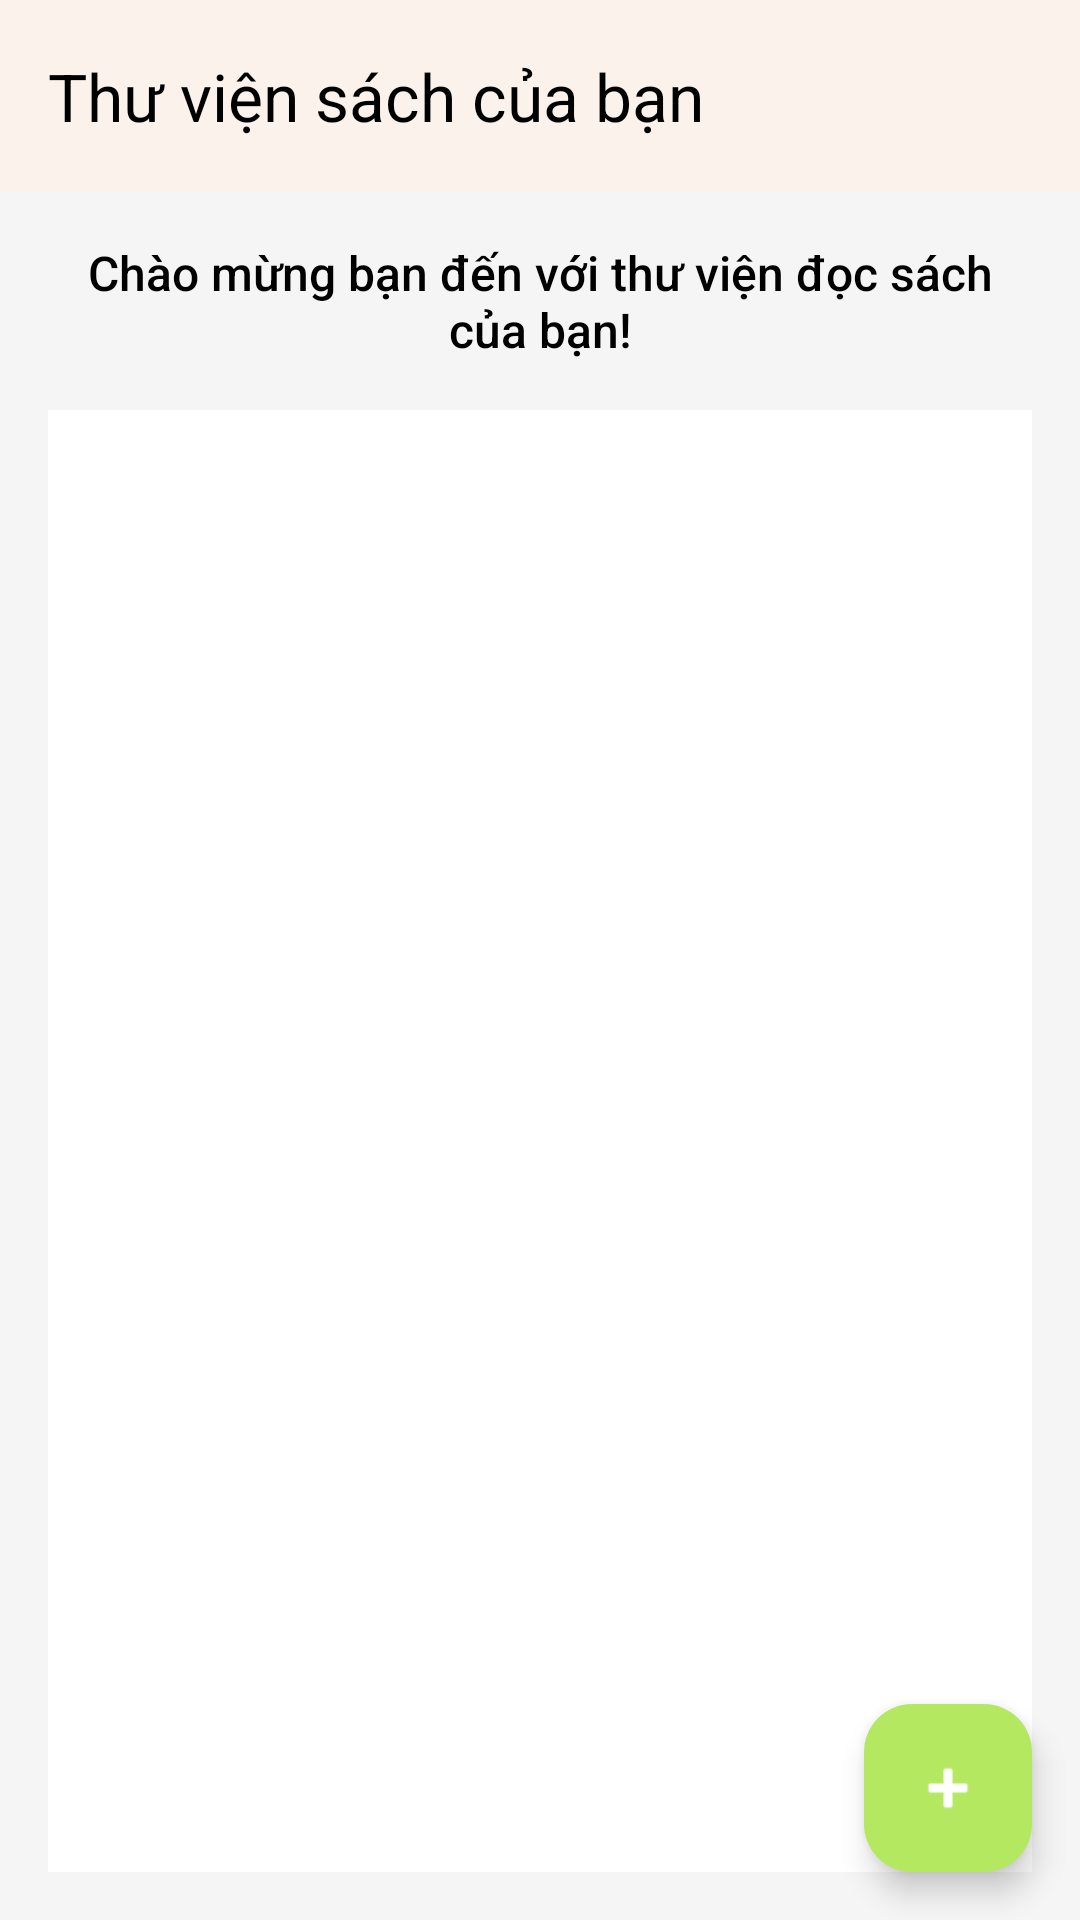

Produce the Android XML layout that renders to this screen, including the resource entries it uses.
<!-- AndroidManifest.xml: application theme Theme.MyBookStorage -->
<!-- res/layout/activity_main.xml -->
<?xml version="1.0" encoding="utf-8"?>
<androidx.drawerlayout.widget.DrawerLayout
    xmlns:android="http://schemas.android.com/apk/res/android"
    xmlns:app="http://schemas.android.com/apk/res-auto"
    xmlns:tools="http://schemas.android.com/tools"
    android:id="@+id/drawer_layout"
    android:layout_width="match_parent"
    android:layout_height="match_parent"
    android:fitsSystemWindows="true"
    tools:openDrawer="start">

    <androidx.coordinatorlayout.widget.CoordinatorLayout
        android:layout_width="match_parent"
        android:layout_height="match_parent"
        android:background="#F5F5F5"
        tools:context=".activities.MainActivity">

        <com.google.android.material.appbar.AppBarLayout
            android:layout_width="match_parent"
            android:layout_height="wrap_content">

            <androidx.appcompat.widget.Toolbar
                android:id="@+id/toolbar"
                android:layout_width="match_parent"
                android:layout_height="?attr/actionBarSize"
                android:background="#faf2eb"
                app:title="Thư viện sách của bạn"
                app:titleTextColor="@android:color/black" />

        </com.google.android.material.appbar.AppBarLayout>

        <LinearLayout
            android:layout_width="match_parent"
            android:layout_height="match_parent"
            android:orientation="vertical"
            android:padding="16dp"
            app:layout_behavior="@string/appbar_scrolling_view_behavior">

            <TextView
                android:id="@+id/welcomeTextView"
                android:layout_width="match_parent"
                android:layout_height="wrap_content"
                android:text="Chào mừng bạn đến với thư viện đọc sách của bạn!"
                android:textSize="16sp"
                android:textColor="@android:color/black"
                android:paddingBottom="16dp"
                android:gravity="center_horizontal"
                android:fontFamily="sans-serif-medium"/>

            <androidx.recyclerview.widget.RecyclerView
                android:id="@+id/booksRecyclerView"
                android:layout_width="match_parent"
                android:layout_height="0dp"
                android:layout_weight="1"
                android:scrollbars="vertical"
                android:background="@android:color/white"
                android:padding="0dp"
                app:layoutManager="androidx.recyclerview.widget.LinearLayoutManager"
                tools:listitem="@layout/item_book_placeholder" />

            <TextView
                android:id="@+id/noBooksTextView"
                android:layout_width="match_parent"
                android:layout_height="wrap_content"
                android:text="Chưa có sách nào trong thư viện của bạn. Nhấn nút '+' để thêm sách!"
                android:textSize="16sp"
                android:textColor="@android:color/darker_gray"
                android:gravity="center"
                android:layout_marginTop="20dp"
                android:visibility="gone" />

        </LinearLayout>

        <com.google.android.material.floatingactionbutton.FloatingActionButton
            android:id="@+id/fabAddBook"
            android:layout_width="wrap_content"
            android:layout_height="wrap_content"
            android:layout_gravity="bottom|end"
            android:layout_margin="16dp"
            android:clickable="true"
            android:contentDescription="Tải sách lên"
            android:focusable="true"
            app:backgroundTint="#b4e861"
            app:srcCompat="@android:drawable/ic_input_add"
            app:tint="@android:color/white" />

    </androidx.coordinatorlayout.widget.CoordinatorLayout>

    <com.google.android.material.navigation.NavigationView
        android:id="@+id/nav_view"
        android:layout_width="wrap_content"
        android:layout_height="match_parent"
        android:layout_gravity="start"
        android:fitsSystemWindows="true"
        app:headerLayout="@layout/nav_header_main"
        app:menu="@menu/activity_main_drawer" />

</androidx.drawerlayout.widget.DrawerLayout>
<!-- res/layout/item_book_placeholder.xml (included above) -->
<?xml version="1.0" encoding="utf-8"?>
<androidx.cardview.widget.CardView
    xmlns:android="http://schemas.android.com/apk/res/android"
    xmlns:app="http://schemas.android.com/apk/res-auto"
    android:layout_width="match_parent"
    android:layout_height="wrap_content"
    android:layout_margin="8dp"
    app:cardCornerRadius="8dp"
    app:cardElevation="4dp">

    <LinearLayout
        android:layout_width="match_parent"
        android:layout_height="wrap_content"
        android:orientation="horizontal"
        android:padding="16dp"
        android:gravity="center_vertical">

        <ImageView
            android:id="@+id/bookCoverImageView"
            android:layout_width="90dp"
            android:layout_height="120dp"
            android:background="#E0E0E0"
            android:scaleType="centerCrop"
            android:contentDescription="Ảnh File PDF"
            android:src="@android:drawable/ic_menu_gallery"
            android:padding="0dp" />

        <LinearLayout
            android:layout_width="0dp"
            android:layout_height="wrap_content"
            android:layout_weight="1"
            android:orientation="vertical"
            android:layout_marginStart="16dp">

            <TextView
                android:id="@+id/bookTitleTextView"
                android:layout_width="match_parent"
                android:layout_height="wrap_content"
                android:text="Tên file"
                android:textSize="18sp"
                android:textStyle="bold"
                android:textColor="@android:color/black" />

            <View
                android:layout_width="match_parent"
                android:layout_height="1dp"
                android:background="#CCCCCC"
                android:layout_marginTop="8dp" />

            <LinearLayout
                android:layout_width="match_parent"
                android:layout_height="wrap_content"
                android:orientation="horizontal"
                android:gravity="end"
                android:layout_marginTop="8dp">

                <ImageView
                    android:id="@+id/favoriteBookIcon"
                    android:layout_width="36dp"
                    android:layout_height="36dp"
                    android:src="@drawable/ic_star"
                    android:layout_marginStart="12dp"
                    android:contentDescription="Yêu thích"
                    android:padding="6dp"
                    android:background="?attr/selectableItemBackgroundBorderless"
                    android:clickable="true"
                    android:focusable="true" />

                <ImageView
                    android:id="@+id/collectionBookIcon"
                    android:layout_width="36dp"
                    android:layout_height="36dp"
                    android:contentDescription="Bộ sưu tập"
                    android:src="@drawable/ic_collection"
                    android:background="?attr/selectableItemBackgroundBorderless"
                    android:layout_marginStart="12dp"
                    android:clickable="true"
                    android:focusable="true"
                    android:padding="6dp" />

                <ImageView
                    android:id="@+id/deleteBookIcon"
                    android:layout_width="36dp"
                    android:layout_height="36dp"
                    android:contentDescription="Xóa"
                    android:src="@drawable/ic_delete"
                    android:background="?attr/selectableItemBackgroundBorderless"
                    android:clickable="true"
                    android:focusable="true"
                    android:padding="6dp"
                    android:layout_marginStart="16dp"/>

                <ImageView
                    android:id="@+id/settingsBookIcon"
                    android:layout_width="36dp"
                    android:layout_height="36dp"
                    android:contentDescription="Sửa"
                    android:src="@drawable/ic_edit2"
                    android:background="?attr/selectableItemBackgroundBorderless"
                    android:clickable="true"
                    android:focusable="true"
                    android:padding="6dp"
                    android:layout_marginStart="16dp"/>
            </LinearLayout>
        </LinearLayout>
    </LinearLayout>
</androidx.cardview.widget.CardView>
<!-- res/layout/nav_header_main.xml (included above) -->
<?xml version="1.0" encoding="utf-8"?>
<LinearLayout xmlns:android="http://schemas.android.com/apk/res/android"
    xmlns:app="http://schemas.android.com/apk/res-auto"
    android:layout_width="match_parent"
    android:layout_height="@dimen/nav_header_height"
    android:background="#faf2eb"
    android:gravity="bottom"
    android:orientation="vertical"
    android:paddingLeft="@dimen/activity_horizontal_margin"
    android:paddingTop="@dimen/activity_vertical_margin"
    android:paddingRight="@dimen/activity_horizontal_margin"
    android:paddingBottom="@dimen/activity_vertical_margin"
    android:theme="@style/ThemeOverlay.AppCompat.Dark">

    <ImageView
        android:id="@+id/imageView"
        android:layout_width="wrap_content"
        android:layout_height="wrap_content"
        android:contentDescription="@string/nav_header_desc"
        android:paddingTop="@dimen/nav_header_vertical_spacing"
        app:srcCompat="@drawable/logo" />

    <TextView
        android:layout_width="match_parent"
        android:layout_height="wrap_content"
        android:paddingTop="@dimen/nav_header_vertical_spacing"
        android:text="Thư viện Sách Của Tôi"
        android:textAppearance="@style/TextAppearance.AppCompat.Body1"
        android:textColor="@android:color/white"
        android:textStyle="bold" />

    <TextView
        android:id="@+id/textView"
        android:layout_width="wrap_content"
        android:layout_height="wrap_content"
        android:text="Ứng dụng đọc sách cá nhân"
        android:textColor="@android:color/white" />
</LinearLayout>
<!-- resources referenced by this layout -->
<resources>
  <dimen name="activity_horizontal_margin">16dp</dimen>
  <dimen name="activity_vertical_margin">16dp</dimen>
  <dimen name="nav_header_height">176dp</dimen>
  <dimen name="nav_header_vertical_spacing">8dp</dimen>
  <!-- drawable ic_collection: png bitmap (drawable, 202 bytes) -->
  <!-- drawable ic_delete: png bitmap (drawable, 209 bytes) -->
  <!-- drawable ic_star: png bitmap (drawable, 608 bytes) -->
  <string name="nav_header_desc">Header điều hướng</string>
  <style name="Theme.MyBookStorage" parent="Base.Theme.MyBookStorage" />
  <style name="Base.Theme.MyBookStorage" parent="Theme.Material3.DayNight.NoActionBar">
          
          
      </style>
</resources>
